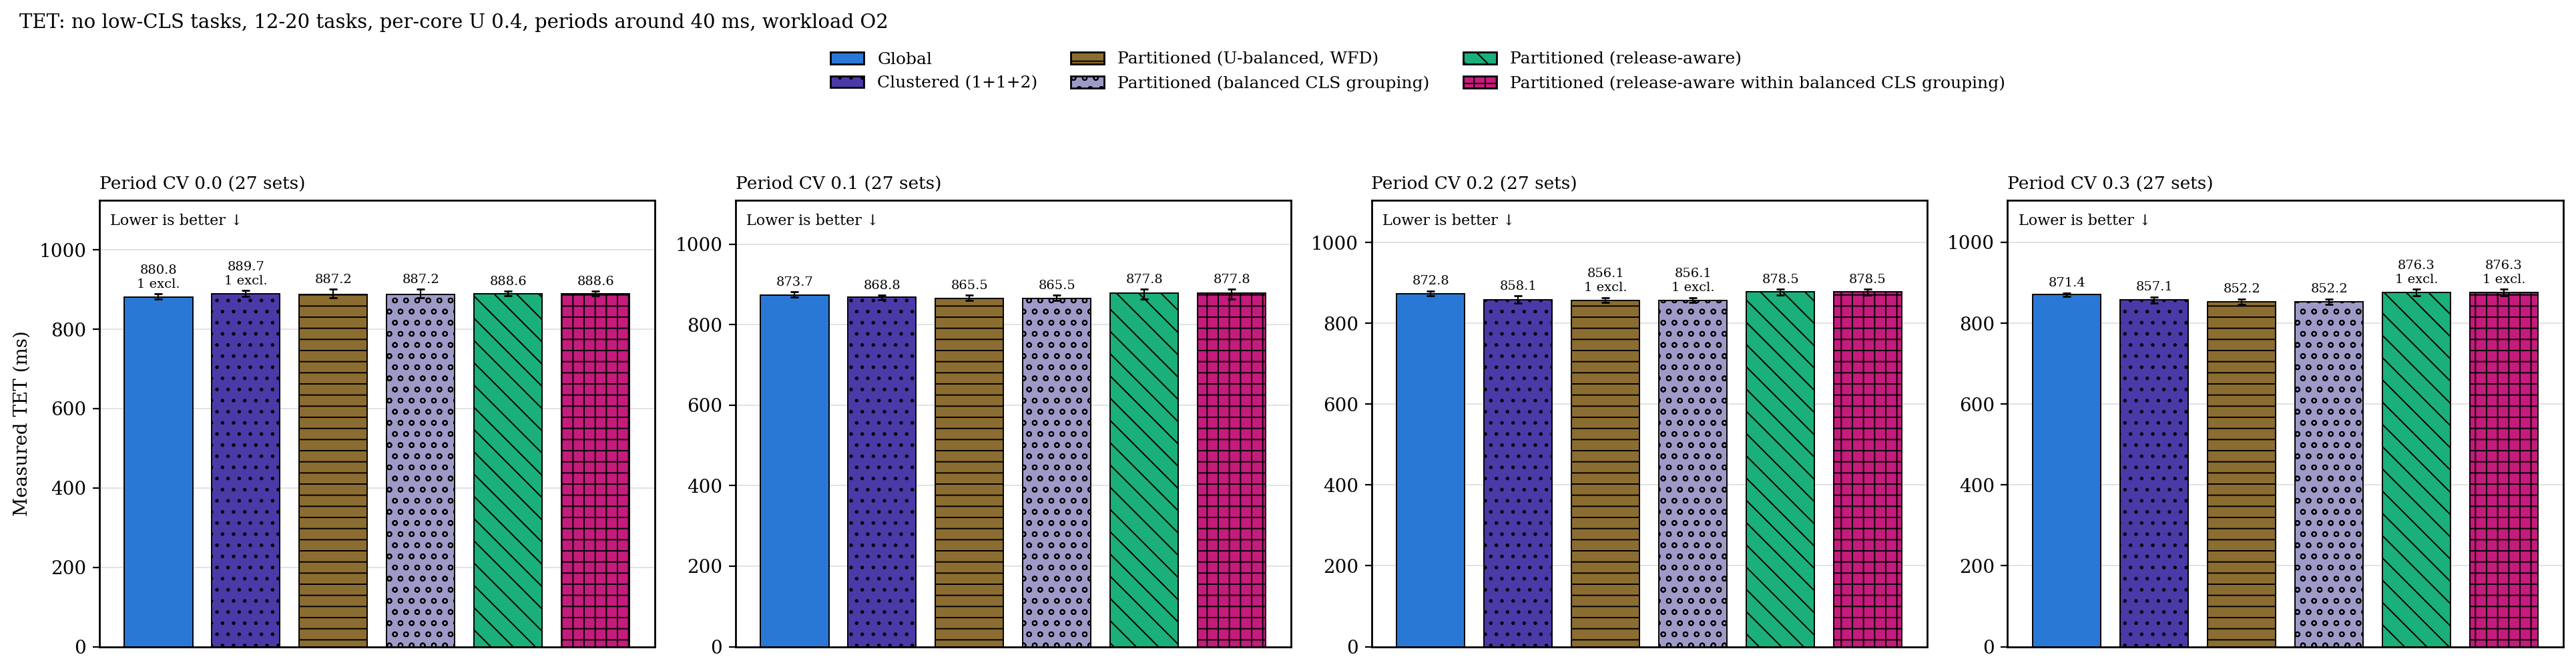

Values plotted in this chart, from the file beside it:
panel, configuration, n, median_ms, q1_ms, q3_ms, deadline_misses, excluded
Period CV 0.0, g, 26, 880.8, 875.5, 888.8, 0, 1
Period CV 0.0, c2, 26, 889.7, 881.7, 896.8, 0, 1
Period CV 0.0, p, 27, 887.2, 879.5, 900.2, 0, 0
Period CV 0.0, p_cgb, 27, 887.2, 879.5, 900.2, 0, 0
Period CV 0.0, p_ra, 27, 888.6, 883.7, 895.5, 0, 0
Period CV 0.0, p_racgb, 27, 888.6, 883.7, 895.5, 0, 0
Period CV 0.1, g, 27, 873.7, 868.2, 881.3, 0, 0
Period CV 0.1, c2, 27, 868.8, 861.9, 873.2, 0, 0
Period CV 0.1, p, 27, 865.5, 860.3, 872.9, 0, 0
Period CV 0.1, p_cgb, 27, 865.5, 860.3, 872.9, 0, 0
Period CV 0.1, p_ra, 27, 877.8, 864.2, 887.7, 0, 0
Period CV 0.1, p_racgb, 27, 877.8, 864.2, 887.7, 0, 0
Period CV 0.2, g, 27, 872.8, 867.7, 879.5, 0, 0
Period CV 0.2, c2, 27, 858.1, 849.3, 867.8, 0, 0
Period CV 0.2, p, 26, 856.1, 851, 863.6, 0, 1
Period CV 0.2, p_cgb, 26, 856.1, 851, 863.6, 0, 1
Period CV 0.2, p_ra, 27, 878.5, 869, 883.8, 0, 0
Period CV 0.2, p_racgb, 27, 878.5, 869, 883.8, 0, 0
Period CV 0.3, g, 27, 871.4, 866.8, 874.3, 0, 0
Period CV 0.3, c2, 27, 857.1, 849, 864.4, 0, 0
Period CV 0.3, p, 27, 852.2, 846.8, 860.3, 0, 0
Period CV 0.3, p_cgb, 27, 852.2, 846.8, 860.3, 0, 0
Period CV 0.3, p_ra, 26, 876.3, 868.5, 883.5, 0, 1
Period CV 0.3, p_racgb, 26, 876.3, 868.5, 883.5, 0, 1
